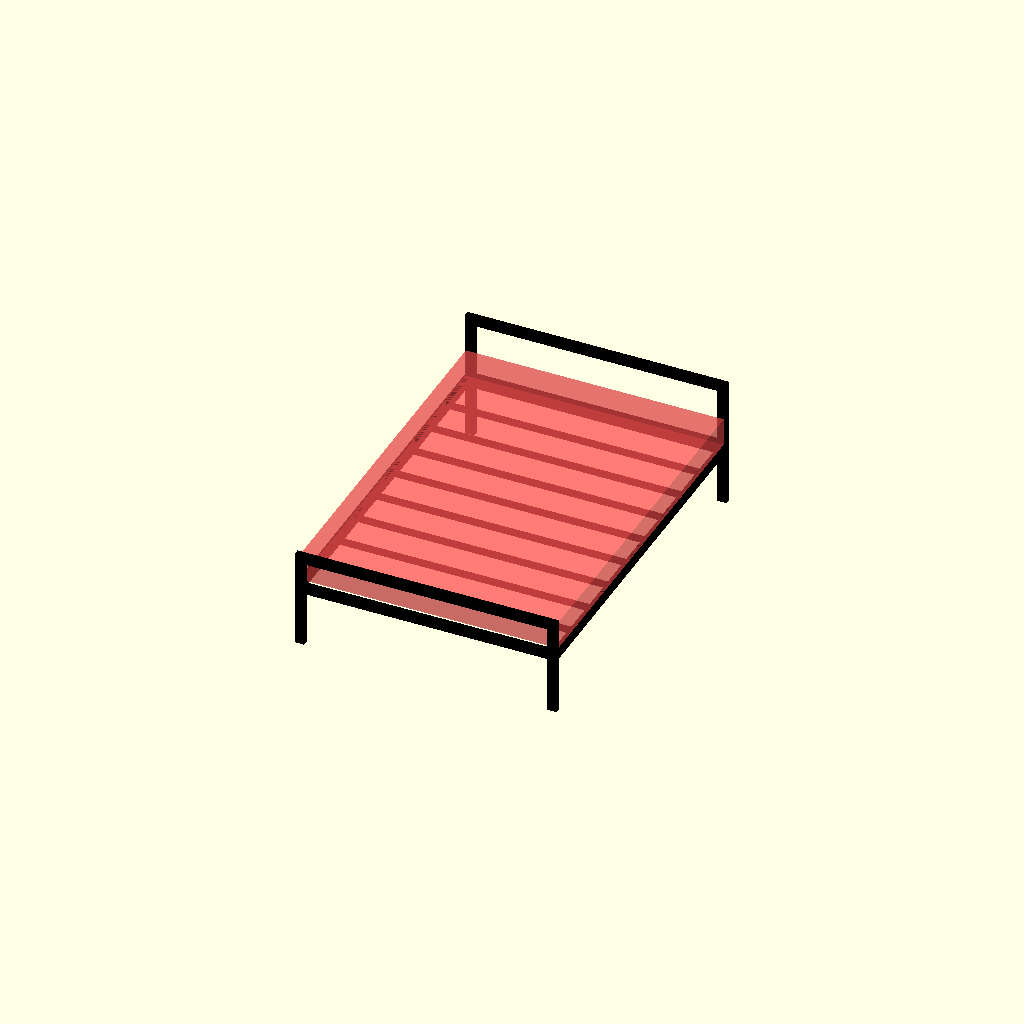
Cell 1 — every parameter at its default value.
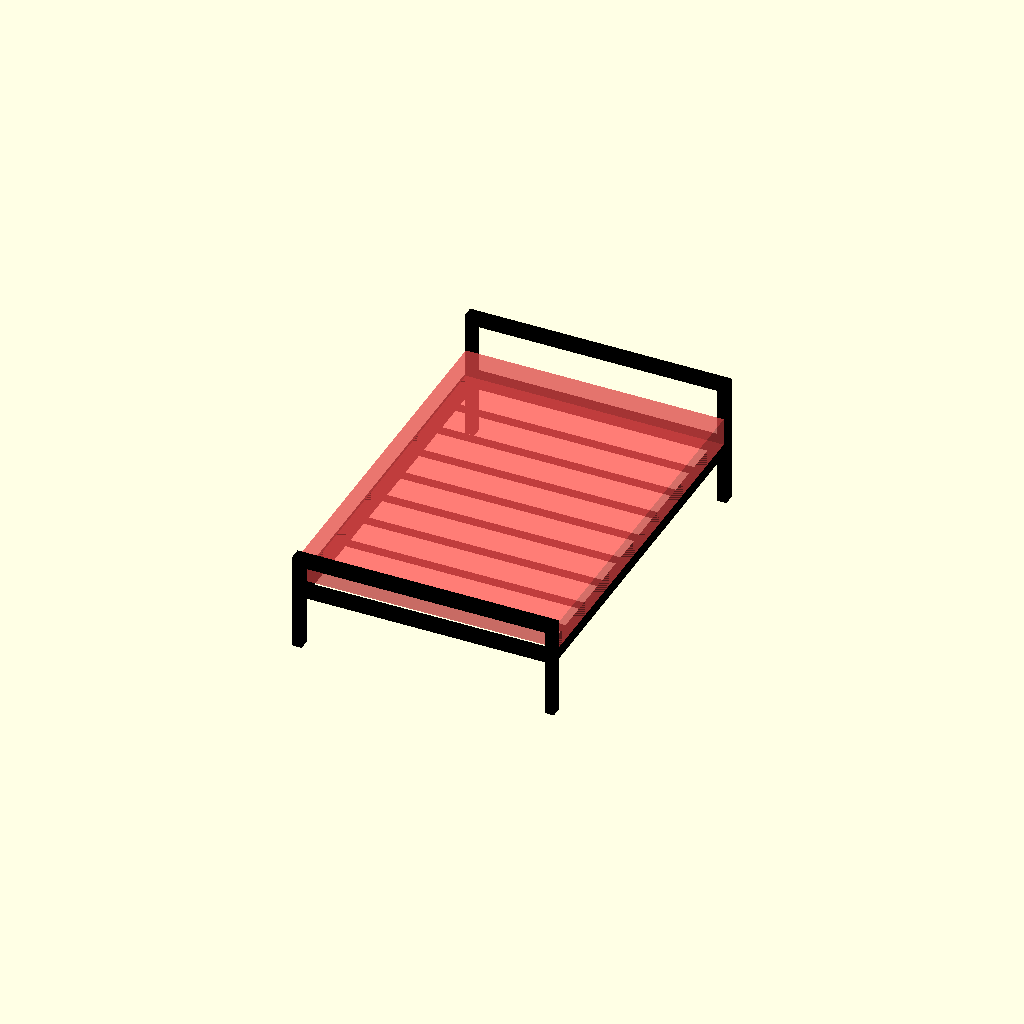
Cell 2 — main_h set to 60, the other parameters unchanged.
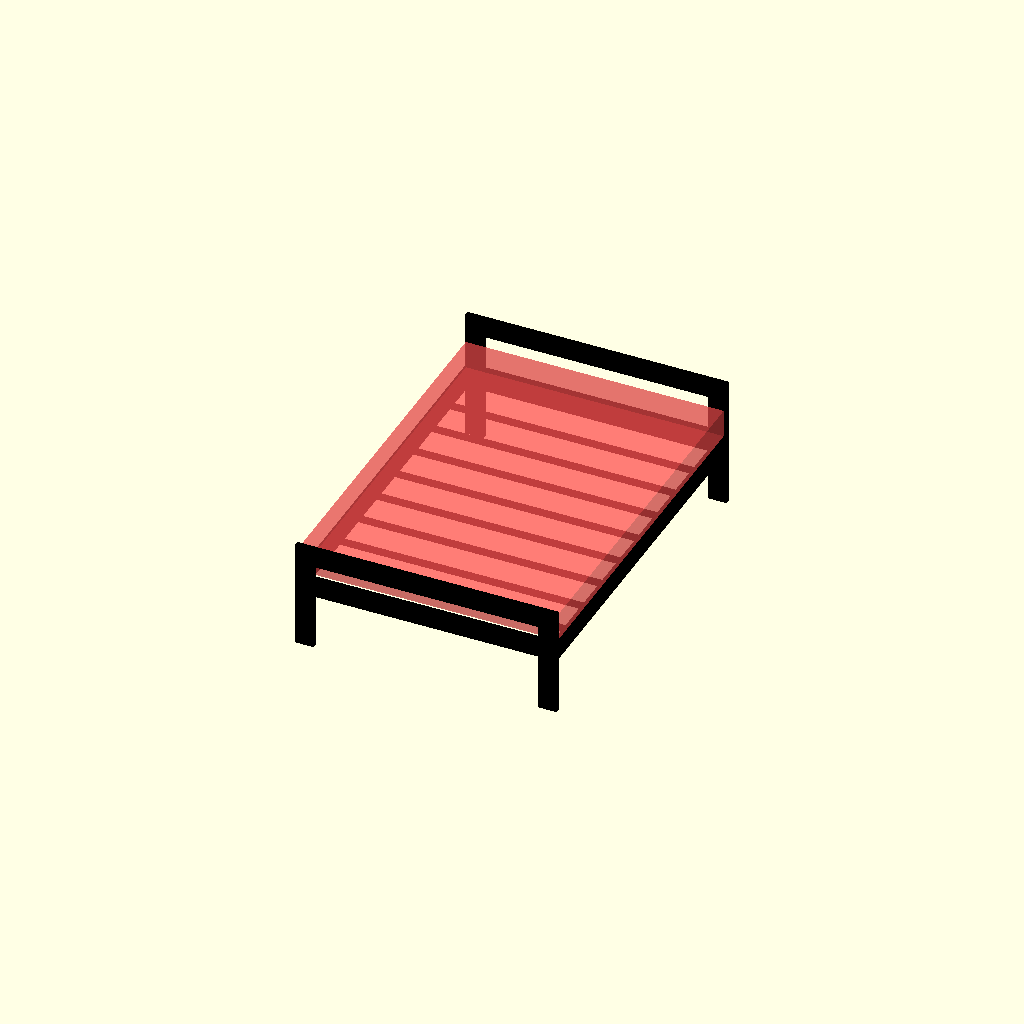
Cell 3 — main_w set to 100, the other parameters unchanged.
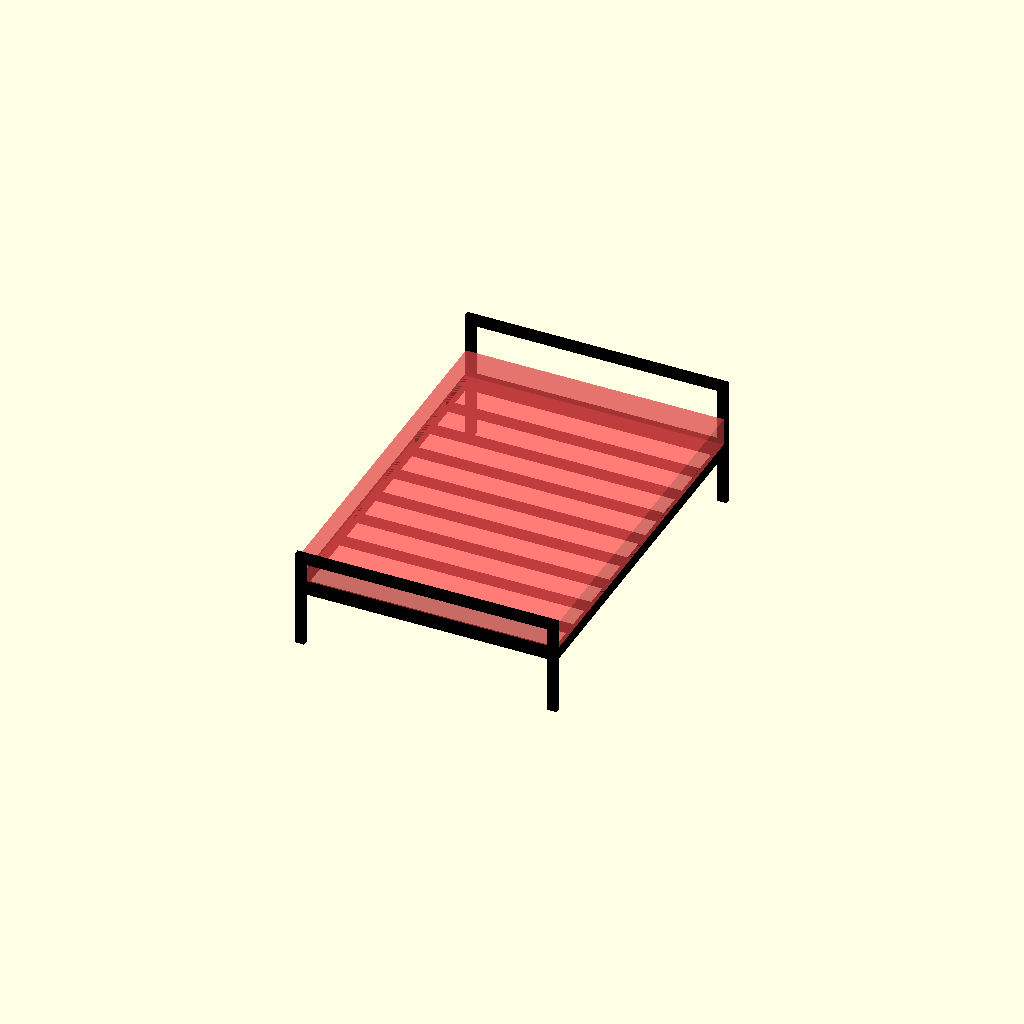
Cell 4 — travessa_h set to 50, the other parameters unchanged.
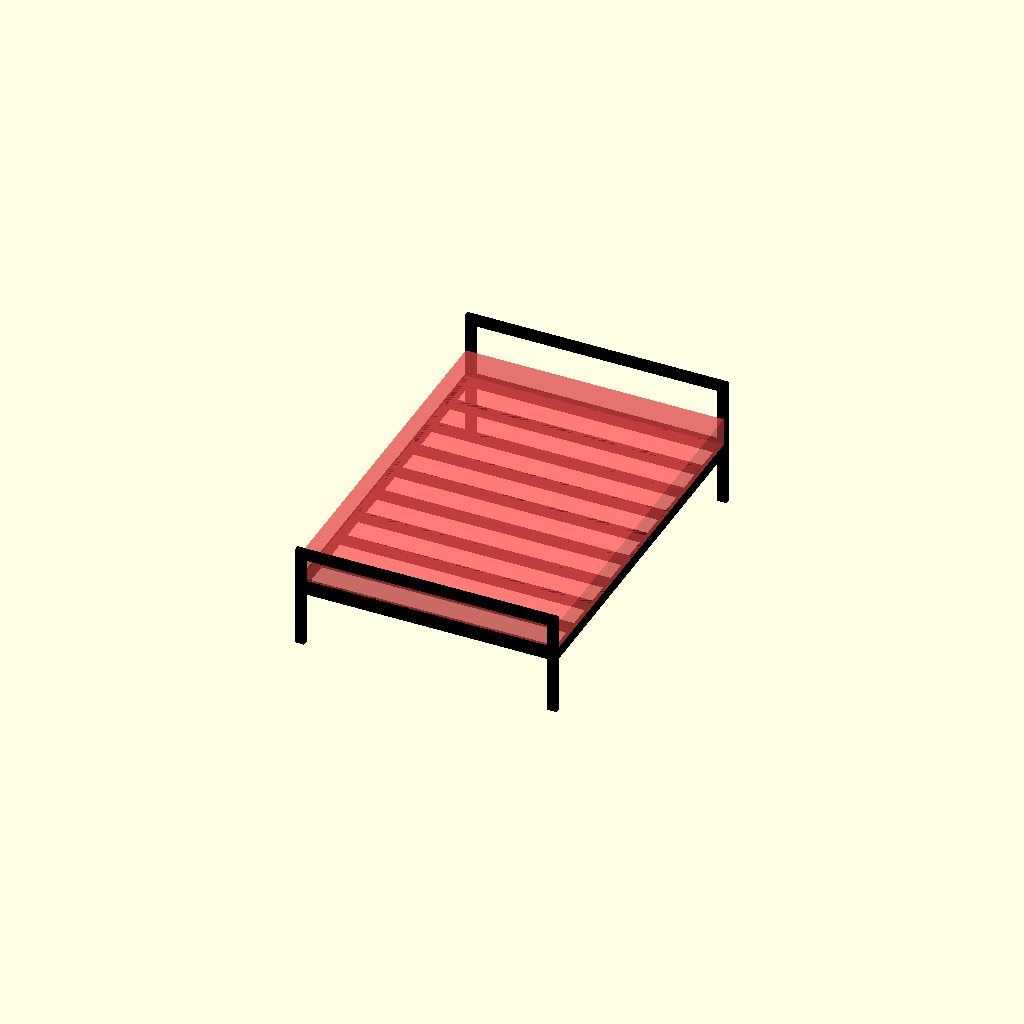
Cell 5: the same model with travessa_w = 50.
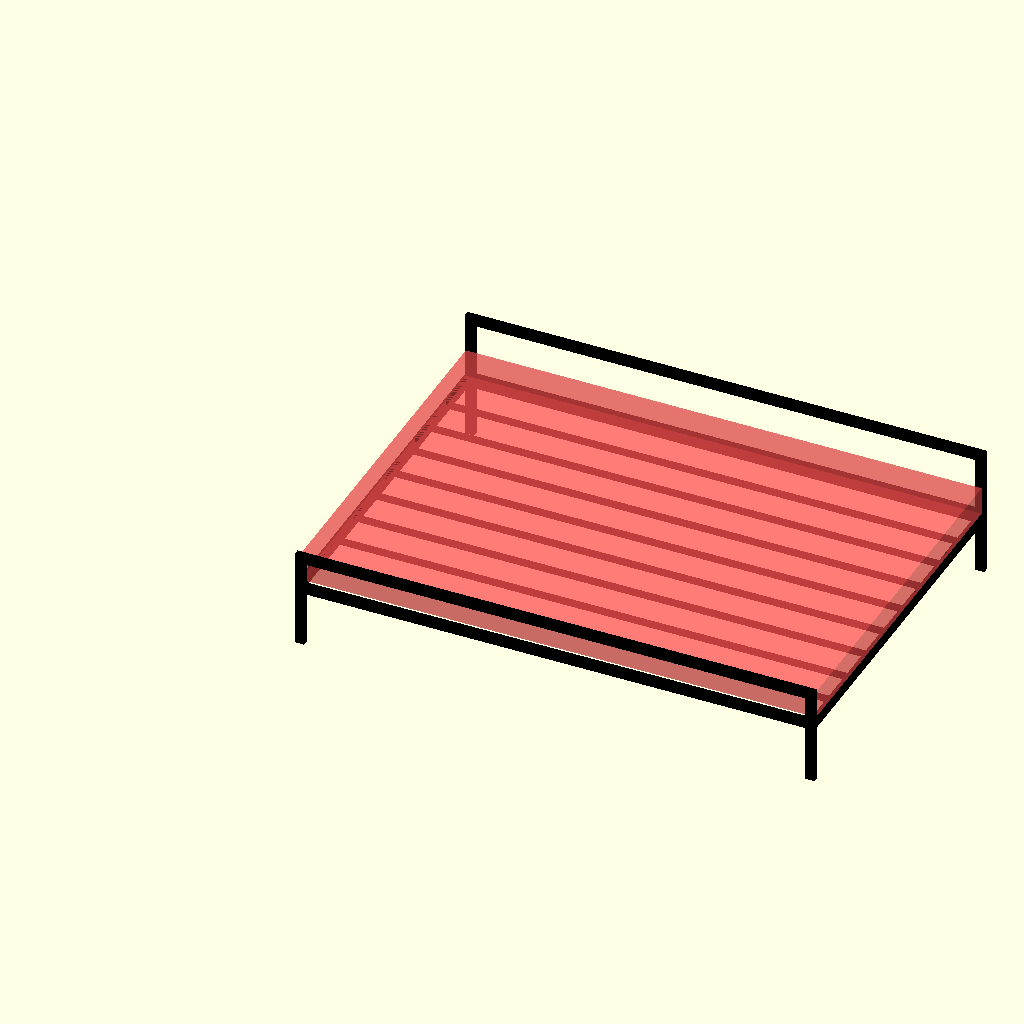
Cell 6 — mattress_w set to 2760, the other parameters unchanged.
All cells are drawn from one camera (rotation 55°, 0°, 25°, orthographic, colour scheme Cornfield), so only the parameter changes between them.
The OpenSCAD source (cama/cama_2.scad):
main_h = 30;
main_w = 50;

travessa_h = 25;
travessa_w = 25;

mattress_w = 1380;
mattress_l = 1900;
mattress_h = 150;

foot_h = 300;
footer_h = foot_h + travessa_w + mattress_h + main_w;
header_h = 700;

folga = 20;

estrado_h = 15;

WHITE = [ 1.0, 1.0, 1.0 ];
BLACK = [ 0.0, 0.0, 0.0 ];

N = 10;

del = ( mattress_l + folga - N * travessa_h ) / ( N - 1 );
echo( del );
echo( N * ( mattress_w + folga ) );

    // Laterais:
    
    translate( [ 0, 0, 0 ] )
        color( BLACK ) cube( [ main_h, mattress_l + folga, main_w ] );
    
    translate( [ mattress_w + folga - main_h, 0, 0 ] )
        color( BLACK ) cube( [ main_h, mattress_l + folga, main_w ] );
    
    // "pezeira":
    translate( [ 0, -main_h, -foot_h ] )
        color( BLACK ) cube( [ main_w, main_h, footer_h ] );
    translate( [ mattress_w + folga - main_w, -main_h, -foot_h ] )
        color( BLACK ) cube( [ main_w, main_h, footer_h ] );
    translate( [ 0, -main_h, footer_h - foot_h - main_w ] )
        color( BLACK ) cube( [ mattress_w + folga, main_h, main_w ] );

    
    // Transversais:
    translate( [ main_w, -main_h, 0 ] )
        color( BLACK ) cube( [ mattress_w + folga - 2 * main_w, main_h, main_w ] );
    translate( [ main_w, mattress_l + folga, 0 ] )
        color( BLACK ) cube( [ mattress_w + folga - 2 * main_w, main_h, main_w ] );
        
    // Cabeceira:
    translate( [ 0, mattress_l + folga, -foot_h ] )
        color( BLACK ) cube( [ main_w, main_h, header_h ] );
    translate( [ mattress_w + folga - main_w, mattress_l + folga, -foot_h ] )
        color( BLACK ) cube( [ main_w, main_h, header_h ] );
    translate( [ 0, mattress_l + folga, header_h - foot_h - main_w ] )
        color( BLACK ) cube( [ mattress_w + folga, main_h, main_w ] );

    
    echo( 2 * ( mattress_l + folga ) + 2 * footer_h + 2 * header_h + 2 * ( mattress_w + folga - 2 * ( main_w - main_h ) ) );
    
    // Colchão:
    color( WHITE )
        translate( [ folga / 2, folga / 2, main_w ] )
            #cube( [ mattress_w, mattress_l, mattress_h ] );
            
    // Estrado:
    for ( i = [ 0 : N - 1 ] ) {
            translate( [ main_h, i * ( del + travessa_h ), 0 ] )
                color( BLACK ) cube( [ mattress_w + folga - 2 * main_h, travessa_h, travessa_w ] );
    }
    
    echo( mattress_w + folga );
    echo( footer_h );
    echo( mattress_w + folga - 2 * main_w );
Customizer parameters (derived from the source; name, type, default, range or options):
main_h: number, default 30
main_w: number, default 50
travessa_h: number, default 25
travessa_w: number, default 25
mattress_w: number, default 1380
mattress_l: number, default 1900
mattress_h: number, default 150
foot_h: number, default 300
header_h: number, default 700
folga: number, default 20
estrado_h: number, default 15
WHITE: vector, default [1, 1, 1]
BLACK: vector, default [0, 0, 0]
N: number, default 10
